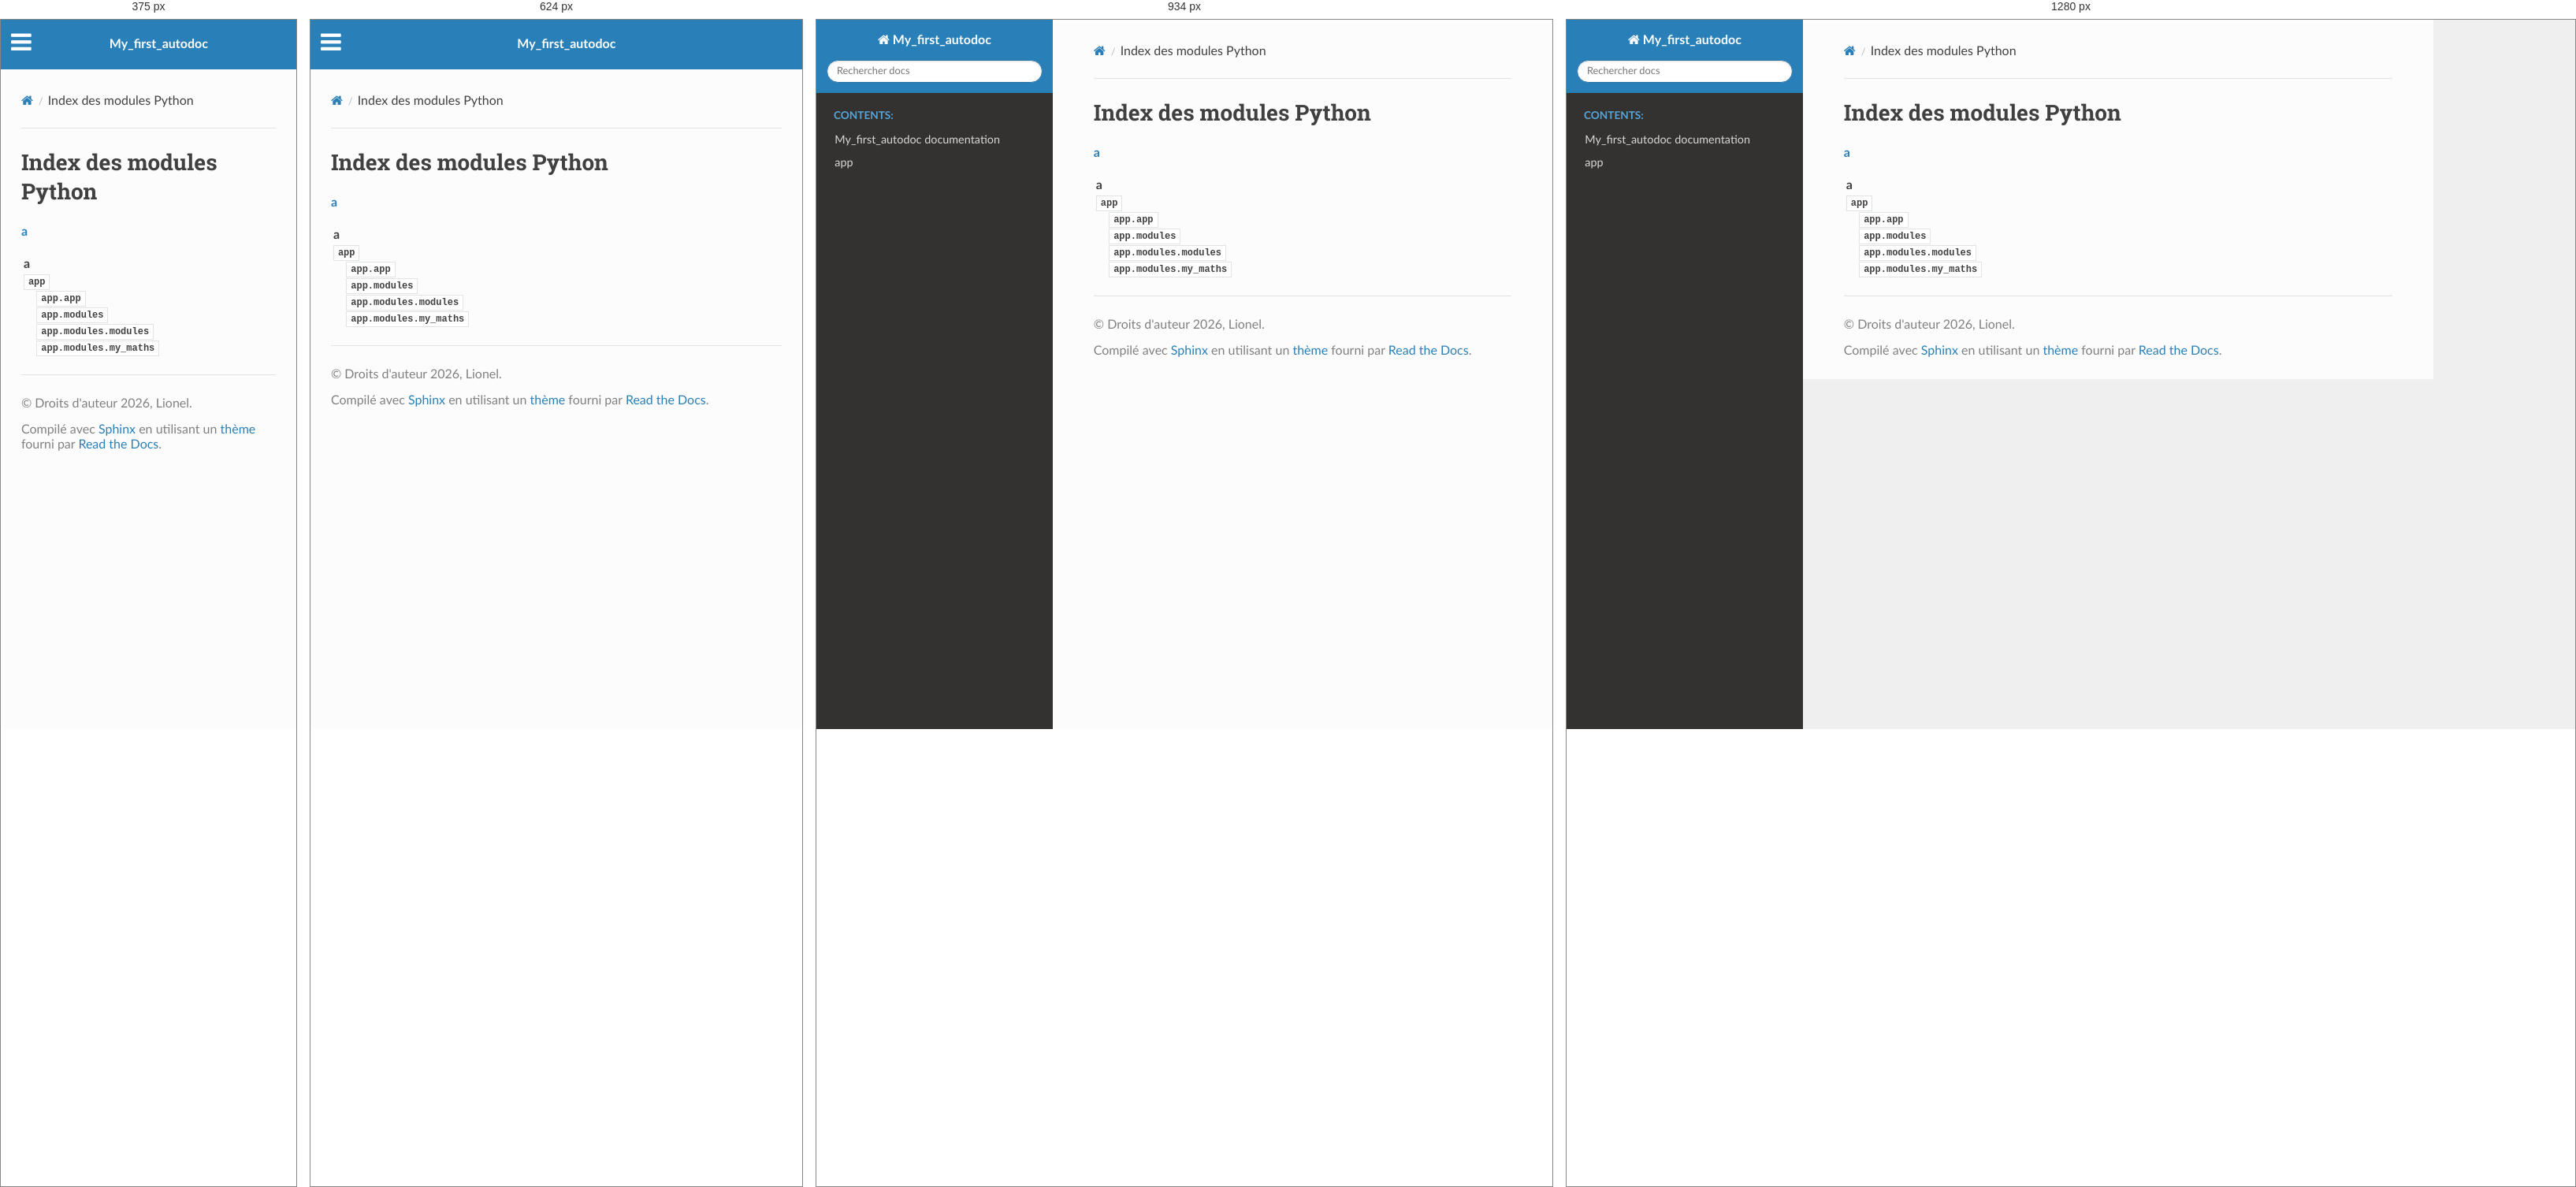
Rendered at 375 px, 624 px, 934 px and 1280 px, left to right.

<!-- file: py-modindex.html -->


<!DOCTYPE html>
<html class="writer-html5" lang="fr" data-content_root="./">
<head>
  <meta charset="utf-8" />
  <meta name="viewport" content="width=device-width, initial-scale=1.0" />
  <title>Index des modules Python &mdash; Documentation - Sphinx - UV</title>
      <link rel="stylesheet" type="text/css" href="_static/pygments.css?v=b86133f3" />
      <link rel="stylesheet" type="text/css" href="_static/css/theme.css?v=9edc463e" />

  
      <script src="_static/jquery.js?v=5d32c60e"></script>
      <script src="_static/_sphinx_javascript_frameworks_compat.js?v=2cd50e6c"></script>
      <script src="_static/documentation_options.js?v=74e33a29"></script>
      <script src="_static/doctools.js?v=fd6eb6e6"></script>
      <script src="_static/sphinx_highlight.js?v=6ffebe34"></script>
      <script src="_static/translations.js?v=e6b791cb"></script>
    <script src="_static/js/theme.js"></script>
    <link rel="index" title="Index" href="genindex.html" />
    <link rel="search" title="Recherche" href="search.html" />
 


</head>

<body class="wy-body-for-nav"> 
  <div class="wy-grid-for-nav">
    <nav data-toggle="wy-nav-shift" class="wy-nav-side">
      <div class="wy-side-scroll">
        <div class="wy-side-nav-search" >

          
          
          <a href="index.html" class="icon icon-home">
            My_first_autodoc
          </a>
<div role="search">
  <form id="rtd-search-form" class="wy-form" action="search.html" method="get">
    <input type="text" name="q" placeholder="Rechercher docs" aria-label="Rechercher docs" />
    <input type="hidden" name="check_keywords" value="yes" />
    <input type="hidden" name="area" value="default" />
  </form>
</div>
        </div><div class="wy-menu wy-menu-vertical" data-spy="affix" role="navigation" aria-label="Navigation menu">
              <p class="caption" role="heading"><span class="caption-text">Contents:</span></p>
<ul>
<li class="toctree-l1"><a class="reference internal" href="index.html">My_first_autodoc documentation</a></li>
<li class="toctree-l1"><a class="reference internal" href="modules.html">app</a></li>
</ul>

        </div>
      </div>
    </nav>

    <section data-toggle="wy-nav-shift" class="wy-nav-content-wrap"><nav class="wy-nav-top" aria-label="Mobile navigation menu" >
          <i data-toggle="wy-nav-top" class="fa fa-bars"></i>
          <a href="index.html">My_first_autodoc</a>
      </nav>

      <div class="wy-nav-content">
        <div class="rst-content">
          <div role="navigation" aria-label="Page navigation">
  <ul class="wy-breadcrumbs">
      <li><a href="index.html" class="icon icon-home" aria-label="Home"></a></li>
      <li class="breadcrumb-item active">Index des modules Python</li>
      <li class="wy-breadcrumbs-aside">
      </li>
  </ul>
  <hr/>
</div>
          <div role="main" class="document" itemscope="itemscope" itemtype="http://schema.org/Article">
           <div itemprop="articleBody">
             

   <h1>Index des modules Python</h1>

   <div class="modindex-jumpbox">
   <a href="#cap-a"><strong>a</strong></a>
   </div>

   <table class="indextable modindextable">
     <tr class="pcap"><td></td><td>&#160;</td><td></td></tr>
     <tr class="cap" id="cap-a"><td></td><td>
       <strong>a</strong></td><td></td></tr>
     <tr>
       <td><img src="_static/minus.png" class="toggler"
              id="toggle-1" style="display: none" alt="-" /></td>
       <td>
       <a href="app.html#module-app"><code class="xref">app</code></a></td><td>
       <em></em></td></tr>
     <tr class="cg-1">
       <td></td>
       <td>&#160;&#160;&#160;
       <a href="app.html#module-app.app"><code class="xref">app.app</code></a></td><td>
       <em></em></td></tr>
     <tr class="cg-1">
       <td></td>
       <td>&#160;&#160;&#160;
       <a href="app.modules.html#module-app.modules"><code class="xref">app.modules</code></a></td><td>
       <em></em></td></tr>
     <tr class="cg-1">
       <td></td>
       <td>&#160;&#160;&#160;
       <a href="app.modules.html#module-app.modules.modules"><code class="xref">app.modules.modules</code></a></td><td>
       <em></em></td></tr>
     <tr class="cg-1">
       <td></td>
       <td>&#160;&#160;&#160;
       <a href="app.modules.html#module-app.modules.my_maths"><code class="xref">app.modules.my_maths</code></a></td><td>
       <em></em></td></tr>
   </table>


           </div>
          </div>
          <footer>

  <hr/>

  <div role="contentinfo">
    <p>&#169; Droits d'auteur 2026, Lionel.</p>
  </div>

  Compilé avec <a href="https://www.sphinx-doc.org/">Sphinx</a> en utilisant un
    <a href="https://github.com/readthedocs/sphinx_rtd_theme">thème</a>
    fourni par <a href="https://readthedocs.org">Read the Docs</a>.
   

</footer>
        </div>
      </div>
    </section>
  </div>
  <script>
      jQuery(function () {
          SphinxRtdTheme.Navigation.enable(true);
      });
  </script> 

</body>
</html>

/* @media block from _static/css/theme.css */
@media screen and (max-width:768px){.wy-tray-container{bottom:auto;top:0;width:100%}.wy-tray-container li{width:100%}}

/* @media block from _static/css/theme.css */
@media only screen and (max-width:480px){.wy-form button[type=submit]{margin:.7em 0 0}.wy-form input[type=color],.wy-form input[type=date],.wy-form input[type=datetime-local],.wy-form input[type=datetime],.wy-form input[type=email],.wy-form input[type=month],.wy-form input[type=number],.wy-form input[type=password],.wy-form input[type=search],.wy-form input[type=tel],.wy-form input[type=text],.wy-form input[type=time],.wy-form input[type=url],.wy-form input[type=week],.wy-form label{margin-bottom:.3em;display:block}.wy-form input[type=color],.wy-form input[type=date],.wy-form input[type=datetime-local],.wy-form input[type=datetime],.wy-form input[type=email],.wy-form input[type=month],.wy-form input[type=number],.wy-form input[type=password],.wy-form input[type=search],.wy-form input[type=tel],.wy-form input[type=time],.wy-form input[type=url],.wy-form input[type=week]{margin-bottom:0}.wy-form-aligned .wy-control-group label{margin-bottom:.3em;text-align:left;display:block;width:100%}.wy-form-aligned .wy-control{margin:1.5em 0 0}.wy-form-message,.wy-form-message-inline,.wy-form .wy-help-inline{display:block;font-size:80%;padding:6px 0}}

/* @media block from _static/css/theme.css */
@media screen and (max-width:768px){.tablet-hide{display:none}}

/* @media block from _static/css/theme.css */
@media screen and (max-width:480px){.mobile-hide{display:none}}

/* @media block from _static/css/theme.css */
@media screen and (max-width:480px){.wy-breadcrumbs-extra,.wy-breadcrumbs li.wy-breadcrumbs-aside{display:none}}

/* @media block from _static/css/theme.css */
@media screen and (max-width:768px){.wy-body-for-nav{background:#fcfcfc}.wy-nav-top{display:block}.wy-nav-side{left:-300px}.wy-nav-side.shift{width:85%;left:0}.wy-menu.wy-menu-vertical,.wy-side-nav-search,.wy-side-scroll{width:auto}.wy-nav-content-wrap{margin-left:0}.wy-nav-content-wrap .wy-nav-content{padding:1.618em}.wy-nav-content-wrap.shift{position:fixed;min-width:100%;left:85%;top:0;height:100%;overflow:hidden}}

/* @media block from _static/css/theme.css */
@media screen and (min-width:1100px){.wy-nav-content-wrap{background:rgba(0,0,0,.05)}.wy-nav-content{margin:0;background:#fcfcfc}}

/* @media block from _static/css/theme.css */
@media screen and (max-width:768px){.rst-versions{width:85%;display:none}.rst-versions.shift{display:block}}

/* @media block from _static/css/theme.css */
@media screen and (max-width:480px){.rst-content .sidebar{width:100%;float:none;margin-left:0}}